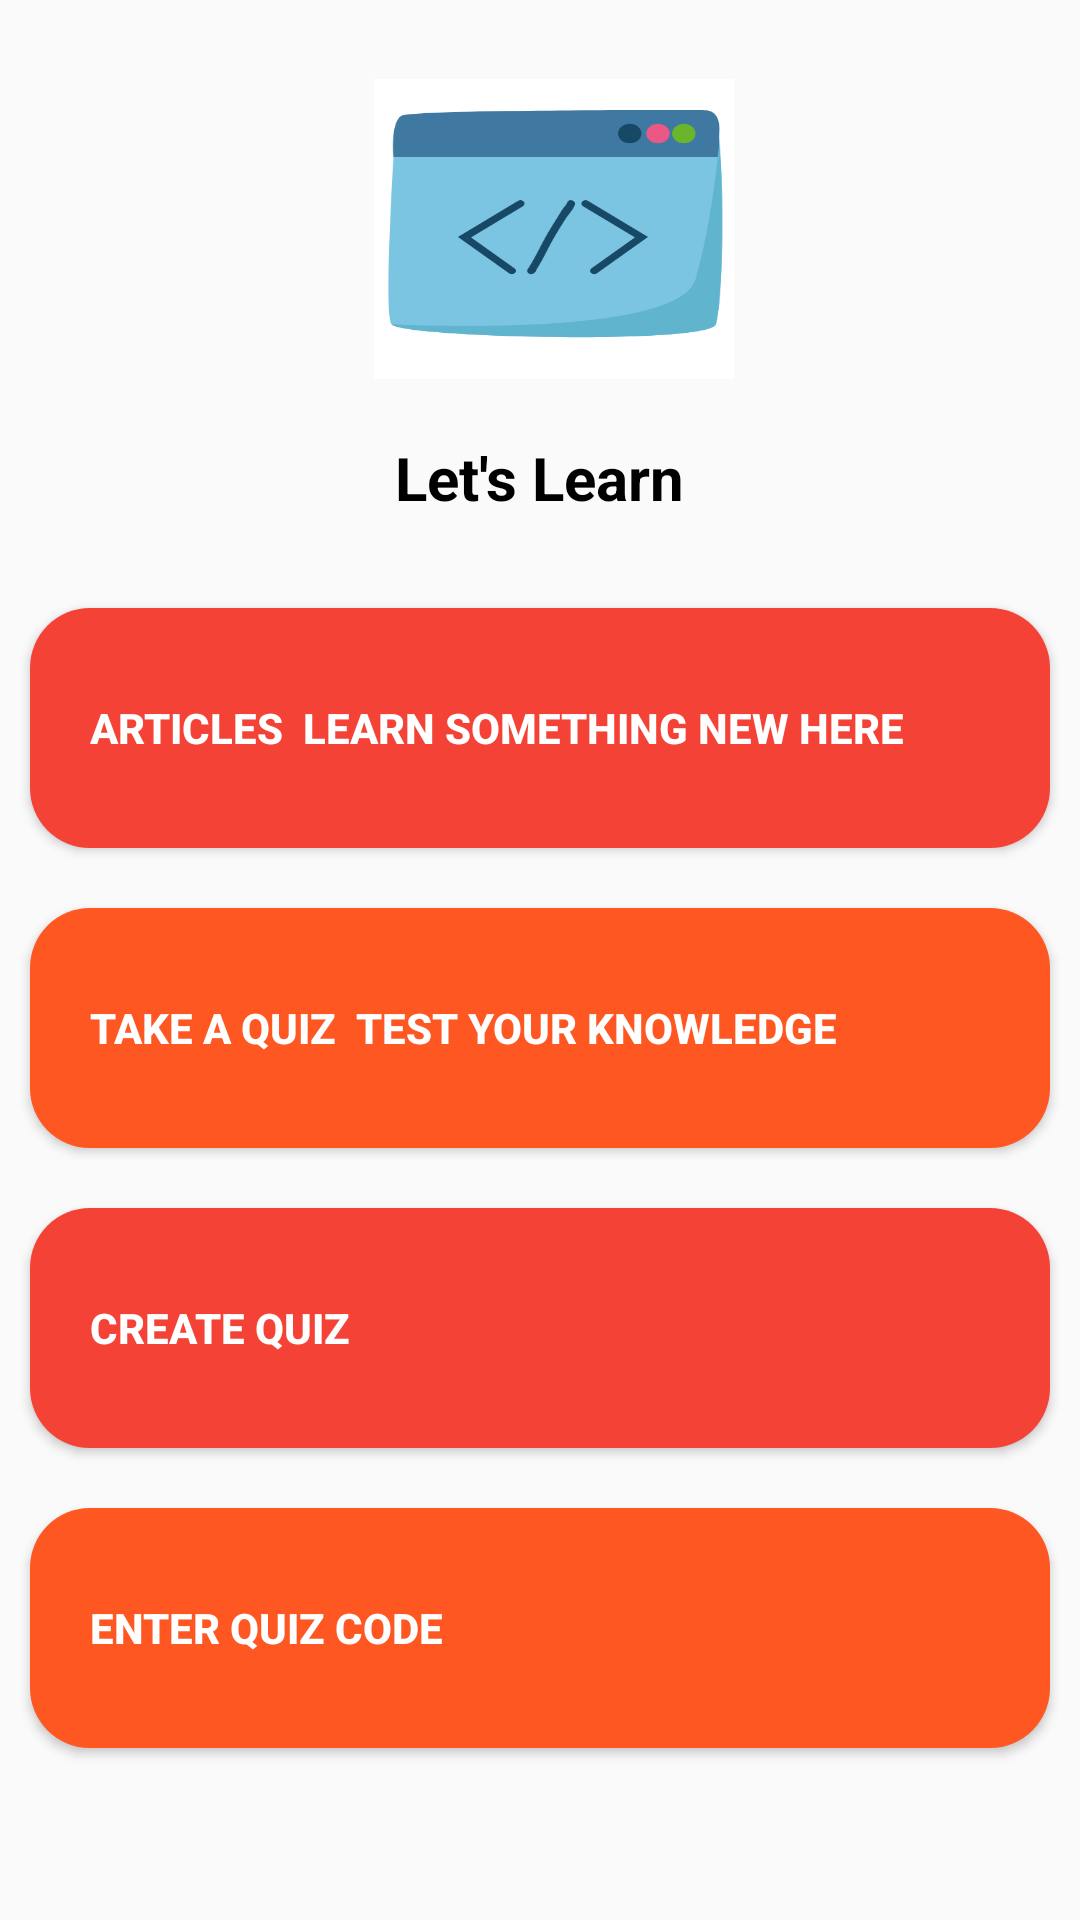

Here is an Android app screen rendered from its layout file. Give the layout XML and the strings, colors and styles it references.
<!-- AndroidManifest.xml: application theme Theme.Design.Light.NoActionBar -->
<!-- res/layout/activity_choice.xml -->
<?xml version="1.0" encoding="utf-8"?>
<androidx.constraintlayout.widget.ConstraintLayout xmlns:android="http://schemas.android.com/apk/res/android"
    xmlns:app="http://schemas.android.com/apk/res-auto"
    xmlns:tools="http://schemas.android.com/tools"
    android:layout_width="match_parent"
    android:layout_height="match_parent"
    tools:context=".choice_activity">

    <Button
        android:id="@+id/take_test"
        android:layout_width="340dp"
        android:layout_height="80dp"
        android:layout_marginTop="20dp"
        android:background="@drawable/test_btn2"
        android:text="@string/btn2"
        android:textAlignment="textStart"
        android:textColor="@color/white"
        android:textStyle="bold"
        app:layout_constraintEnd_toEndOf="parent"
        app:layout_constraintStart_toStartOf="parent"
        app:layout_constraintTop_toBottomOf="@+id/startReading" />

    <TextView
        android:id="@+id/textView"
        android:layout_width="wrap_content"
        android:layout_height="wrap_content"
        android:layout_marginTop="16dp"
        android:text="@string/text1"
        android:textColor="@color/black"
        android:textSize="20sp"
        android:textStyle="bold"
        app:layout_constraintBottom_toBottomOf="parent"
        app:layout_constraintLeft_toLeftOf="parent"
        app:layout_constraintRight_toRightOf="parent"
        app:layout_constraintTop_toBottomOf="@+id/imageView"
        app:layout_constraintVertical_bias="0.007" />

    <ImageView
        android:id="@+id/imageView"
        android:layout_width="120dp"
        android:layout_height="100dp"
        android:background="@drawable/logo1_min"
        android:contentDescription="@string/learn"
        app:layout_constraintBottom_toBottomOf="parent"
        app:layout_constraintEnd_toEndOf="parent"
        app:layout_constraintHorizontal_bias="0.52"
        app:layout_constraintStart_toStartOf="parent"
        app:layout_constraintTop_toTopOf="parent"
        app:layout_constraintVertical_bias="0.049" />

    <Button
        android:id="@+id/startReading"
        android:layout_width="340dp"
        android:layout_height="80dp"
        android:layout_marginTop="30dp"
        android:background="@drawable/test_btn"
        android:text="@string/btn1"
        android:textAlignment="textStart"
        android:textColor="@color/white"
        android:textStyle="bold"
        app:layout_constraintEnd_toEndOf="parent"
        app:layout_constraintStart_toStartOf="parent"
        app:layout_constraintTop_toBottomOf="@+id/textView" />

    <Button
        android:id="@+id/create_test"
        android:layout_width="340dp"
        android:layout_height="80dp"
        android:text="@string/create_test"
        android:layout_marginTop="20dp"
        android:textAlignment="viewStart"
        android:textColor="@color/white"
        android:textStyle="bold"
        android:background="@drawable/test_btn"
        app:layout_constraintEnd_toEndOf="parent"
        app:layout_constraintHorizontal_bias="0.5"
        app:layout_constraintStart_toStartOf="parent"
        app:layout_constraintTop_toBottomOf="@+id/take_test" />

    <Button
        android:id="@+id/enter_quiz_code"
        android:layout_width="340dp"
        android:layout_height="80dp"
        android:text="@string/enter_test"
        android:layout_marginTop="20dp"
        android:textAlignment="viewStart"
        android:textColor="@color/white"
        android:textStyle="bold"
        android:background="@drawable/test_btn2"
        app:layout_constraintEnd_toEndOf="parent"
        app:layout_constraintHorizontal_bias="0.5"
        app:layout_constraintStart_toStartOf="parent"
        app:layout_constraintTop_toBottomOf="@+id/create_test" />

</androidx.constraintlayout.widget.ConstraintLayout>
<!-- resources referenced by this layout -->
<resources>
  <color name="black">#FF000000</color>
  <color name="white">#FFFFFFFF</color>
  <!-- drawable logo1_min: png bitmap (drawable-v24, 9101 bytes) -->
  <!-- drawable test_btn (drawable) -->
  <?xml version="1.0" encoding="utf-8"?>
  <selector xmlns:android="http://schemas.android.com/apk/res/android">
  <item>
      <shape android:shape="rectangle" android:padding="10dp">
          <corners android:radius="20dp"/>
          <solid android:color="@color/red"/>
          <padding android:left="20dp"/>
      </shape>
  </item>
  </selector>
  <!-- drawable test_btn2 (drawable) -->
  <?xml version="1.0" encoding="utf-8"?>
  <selector xmlns:android="http://schemas.android.com/apk/res/android">
      <item>
          <shape android:shape="rectangle" android:padding="10dp">
              <corners android:radius="20dp"/>
              <solid android:color="@color/orange"/>
              <padding android:left="20dp"/>
          </shape>
      </item>
  </selector>
  <string name="btn1">Articles
        <br /><br />  Learn something new here</string>
  <string name="btn2">Take a Quiz
         <br /><br /> Test your knowledge</string>
  <string name="create_test">Create Quiz</string>
  <string name="enter_test">Enter Quiz COde </string>
  <string name="learn">learn</string>
  <string name="text1">Let\'s Learn</string>
  <color name="red">#F44336</color>
  <color name="orange">#FF5722</color>
</resources>
